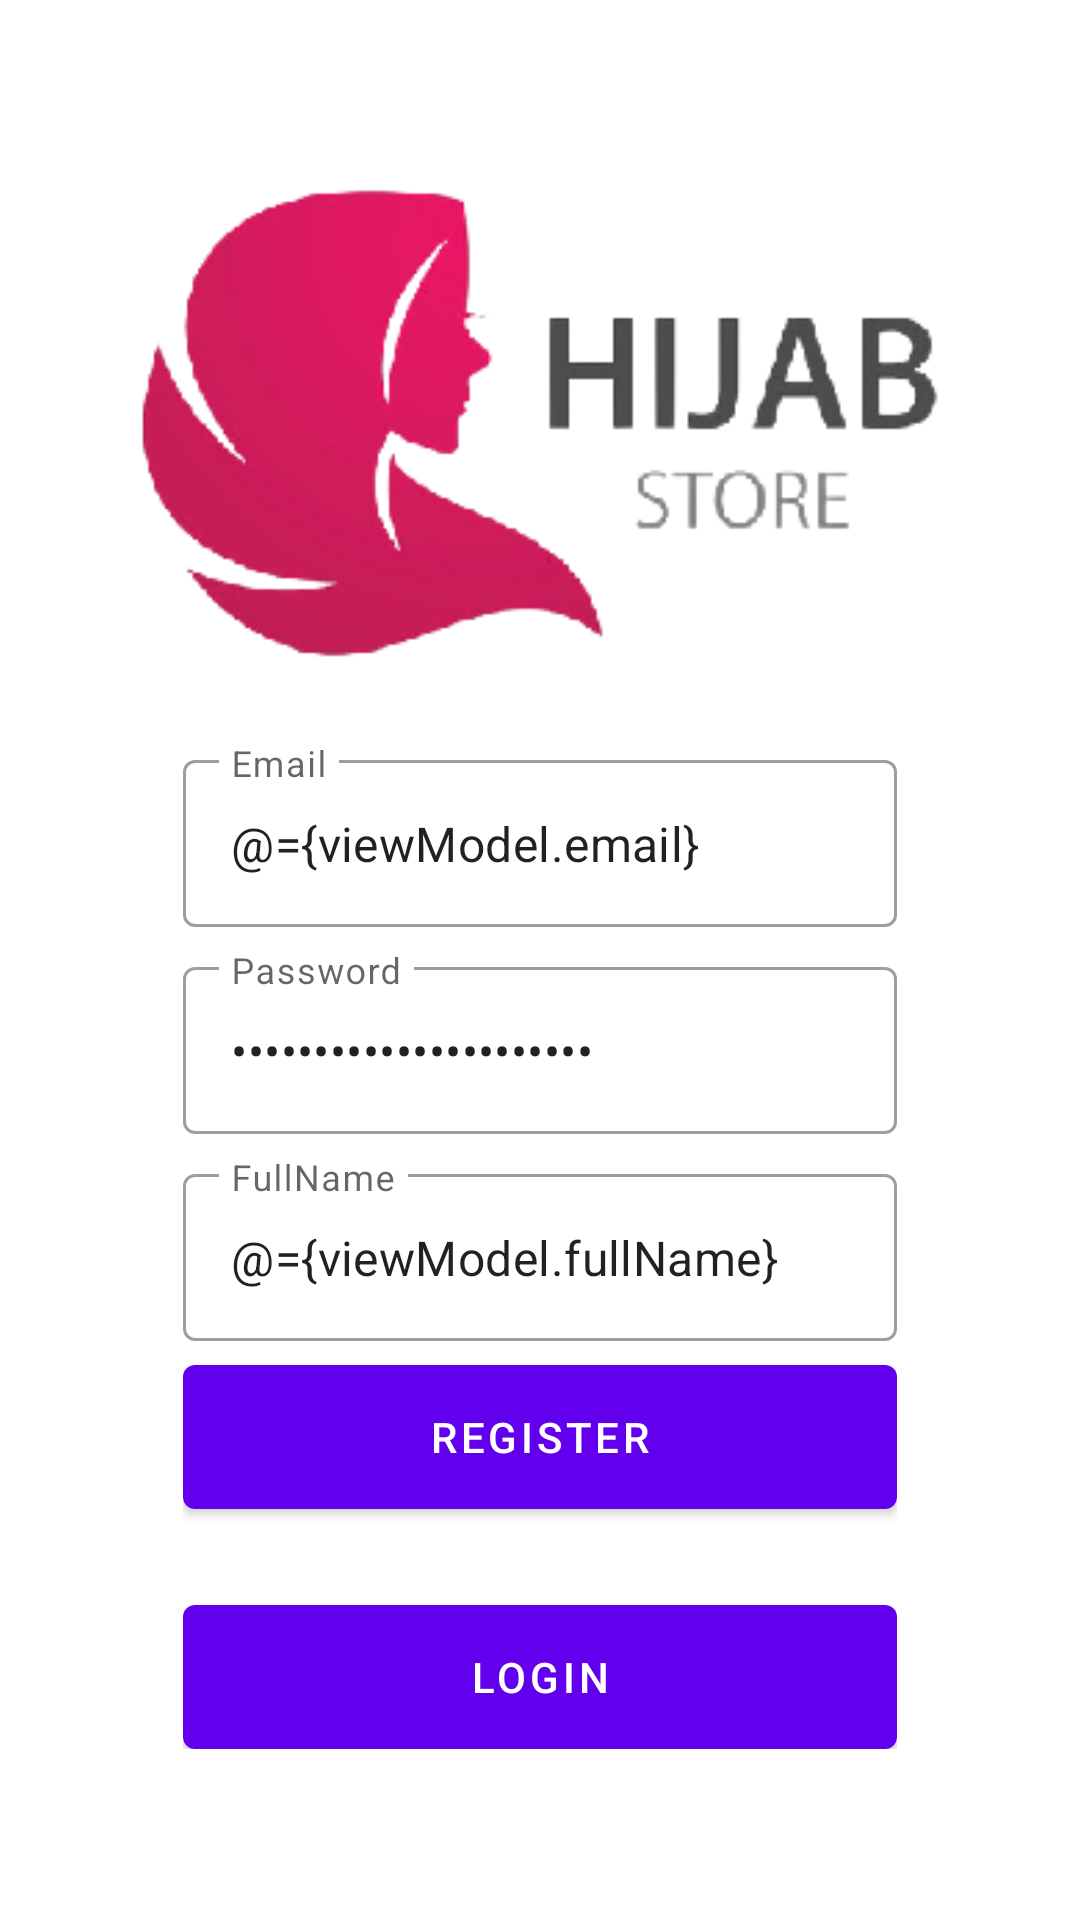

Layout XML and referenced resources for this Android screen:
<!-- AndroidManifest.xml: application theme Theme.AppMarcheilla -->
<!-- res/layout/fragment_register.xml -->
<?xml version="1.0" encoding="utf-8"?>
<layout xmlns:android="http://schemas.android.com/apk/res/android"
    xmlns:app="http://schemas.android.com/apk/res-auto"
    xmlns:tools="http://schemas.android.com/tools">

    <data>
        <variable
            name="viewModel"
            type="com.marcheilla.appmarcheilla.ui.auth.AuthViewModel" />
    </data>

    <androidx.coordinatorlayout.widget.CoordinatorLayout
        android:layout_width="match_parent"
        android:layout_height="match_parent"
        tools:context=".ui.auth.LoginFragment">

        <androidx.constraintlayout.widget.ConstraintLayout
            android:layout_width="match_parent"
            android:layout_height="match_parent">

            <ImageView
                android:id="@+id/imageView2"
                android:layout_width="match_parent"
                android:layout_height="match_parent"
                android:scaleType="centerCrop"
                android:src="@drawable/bg_login" />

            <LinearLayout
                android:layout_width="0dp"
                android:layout_height="wrap_content"
                android:gravity="center"
                android:orientation="vertical"
                android:padding="16dp"
                app:layout_constraintBottom_toBottomOf="parent"
                app:layout_constraintEnd_toEndOf="parent"
                app:layout_constraintStart_toStartOf="@+id/imageView2"
                app:layout_constraintTop_toTopOf="parent"
                app:layout_constraintVertical_bias="0.85"
                app:layout_constraintWidth_percent="0.75">

                <com.google.android.material.textfield.TextInputLayout
                    style="@style/Widget.MaterialComponents.TextInputLayout.OutlinedBox"
                    android:layout_width="match_parent"
                    android:layout_height="wrap_content"
                    android:hint="@string/email">

                    <com.google.android.material.textfield.TextInputEditText
                        android:id="@+id/editEmail"
                        android:layout_width="match_parent"
                        android:layout_height="wrap_content"
                        android:inputType="textEmailAddress"
                        android:text="@={viewModel.email}" />

                </com.google.android.material.textfield.TextInputLayout>

                <com.google.android.material.textfield.TextInputLayout
                    style="@style/Widget.MaterialComponents.TextInputLayout.OutlinedBox"
                    android:layout_width="match_parent"
                    android:layout_height="wrap_content"
                    android:layout_marginTop="8dp"
                    android:hint="@string/password">

                    <com.google.android.material.textfield.TextInputEditText
                        android:id="@+id/editPassword"
                        android:layout_width="match_parent"
                        android:layout_height="wrap_content"
                        android:inputType="textPassword"
                        android:text="@={viewModel.password}" />

                </com.google.android.material.textfield.TextInputLayout>

                <com.google.android.material.textfield.TextInputLayout
                    style="@style/Widget.MaterialComponents.TextInputLayout.OutlinedBox"
                    android:layout_width="match_parent"
                    android:layout_height="wrap_content"
                    android:layout_marginTop="8dp"
                    android:hint="@string/fullname">

                    <com.google.android.material.textfield.TextInputEditText
                        android:id="@+id/editFullName"
                        android:layout_width="match_parent"
                        android:layout_height="wrap_content"
                        android:inputType="textCapWords"
                        android:text="@={viewModel.fullName}" />

                </com.google.android.material.textfield.TextInputLayout>

                <com.google.android.material.button.MaterialButton
                    android:id="@+id/buttonRegister"
                    android:layout_width="match_parent"
                    android:layout_height="wrap_content"
                    android:layout_marginTop="8dp"
                    android:insetTop="0dp"
                    android:insetBottom="0dp"
                    android:onClick="@{()-> viewModel.register()}"
                    android:text="@string/register" />

                <com.google.android.material.button.MaterialButton
                    android:id="@+id/buttonLogin"
                    android:layout_width="match_parent"
                    android:layout_height="wrap_content"
                    android:layout_marginTop="32dp"
                    android:insetTop="0dp"
                    android:insetBottom="0dp"
                    android:text="@string/login" />

            </LinearLayout>
        </androidx.constraintlayout.widget.ConstraintLayout>

    </androidx.coordinatorlayout.widget.CoordinatorLayout>
</layout>
<!-- resources referenced by this layout -->
<resources>
  <!-- drawable bg_login: png bitmap (drawable, 30467 bytes) -->
  <string name="email">Email</string>
  <string name="fullname">FullName</string>
  <string name="login">Login</string>
  <string name="password">Password</string>
  <string name="register">Register</string>
  <style name="Theme.AppMarcheilla" parent="Theme.MaterialComponents.DayNight.DarkActionBar">
          
          <item name="colorPrimary">@color/purple_500</item>
          <item name="colorPrimaryVariant">@color/purple_700</item>
          <item name="colorOnPrimary">@color/white</item>
          
          <item name="colorSecondary">@color/teal_200</item>
          <item name="colorSecondaryVariant">@color/teal_700</item>
          <item name="colorOnSecondary">@color/black</item>
          
          <item name="android:statusBarColor" tools:targetApi="l">?attr/colorPrimaryVariant</item>
          
      </style>
  <!-- not gathered from this repository: default colours our renderer supplied (Android Studio template values) -->
  <color name="purple_500">#FF6200EE</color>
  <color name="purple_700">#FF3700B3</color>
  <color name="teal_200">#FF03DAC5</color>
  <color name="teal_700">#FF018786</color>
  <color name="black">#FF000000</color>
  <color name="white">#FFFFFFFF</color>
</resources>
